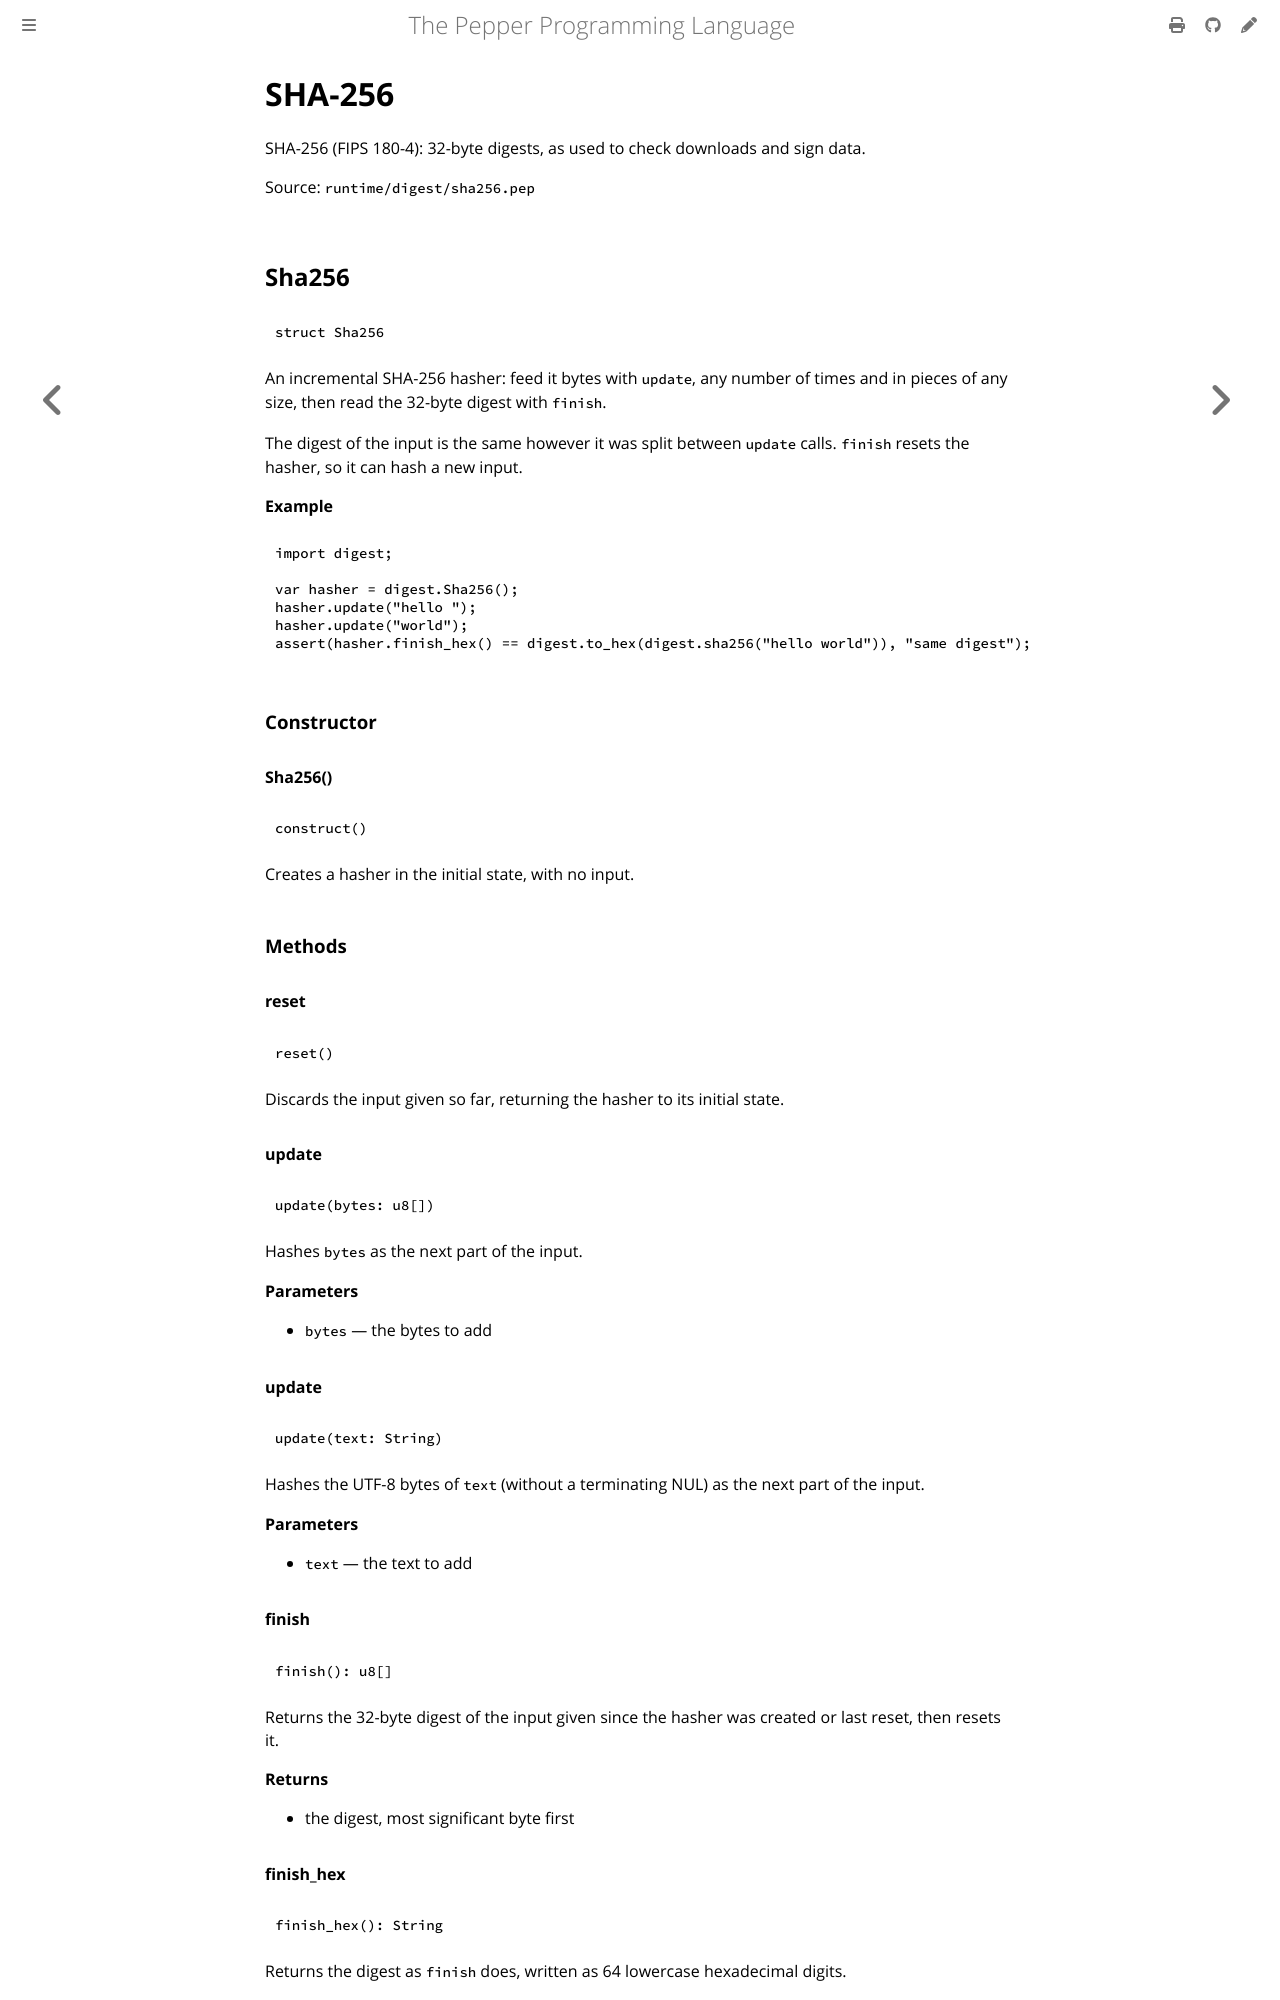

repository: pep-lang/pepper · page: 0.10.1/reference/digest-sha256.html · generator: mdbook

<!-- Generated from runtime/digest/sha256.pep by `pep-doc reference`. Do not edit. -->

# SHA-256

SHA-256 (FIPS 180-4): 32-byte digests, as used to check downloads and
sign data.

Source: `runtime/digest/sha256.pep`

## Sha256

```pepper
struct Sha256
```

An incremental SHA-256 hasher: feed it bytes with `update`, any number of
times and in pieces of any size, then read the 32-byte digest with
`finish`.

The digest of the input is the same however it was split between
`update` calls. `finish` resets the hasher, so it can hash a new input.

**Example**
```pepper
import digest;

var hasher = digest.Sha256();
hasher.update("hello ");
hasher.update("world");
assert(hasher.finish_hex() == digest.to_hex(digest.sha256("hello world")), "same digest");
```

### Constructor

#### Sha256()

```pepper
construct()
```

Creates a hasher in the initial state, with no input.

### Methods

#### reset

```pepper
reset()
```

Discards the input given so far, returning the hasher to its initial
state.

#### update

```pepper
update(bytes: u8[])
```

Hashes `bytes` as the next part of the input.

**Parameters**
- `bytes` — the bytes to add

#### update

```pepper
update(text: String)
```

Hashes the UTF-8 bytes of `text` (without a terminating NUL) as the
next part of the input.

**Parameters**
- `text` — the text to add

#### finish

```pepper
finish(): u8[]
```

Returns the 32-byte digest of the input given since the hasher was
created or last reset, then resets it.

**Returns**
- the digest, most significant byte first
